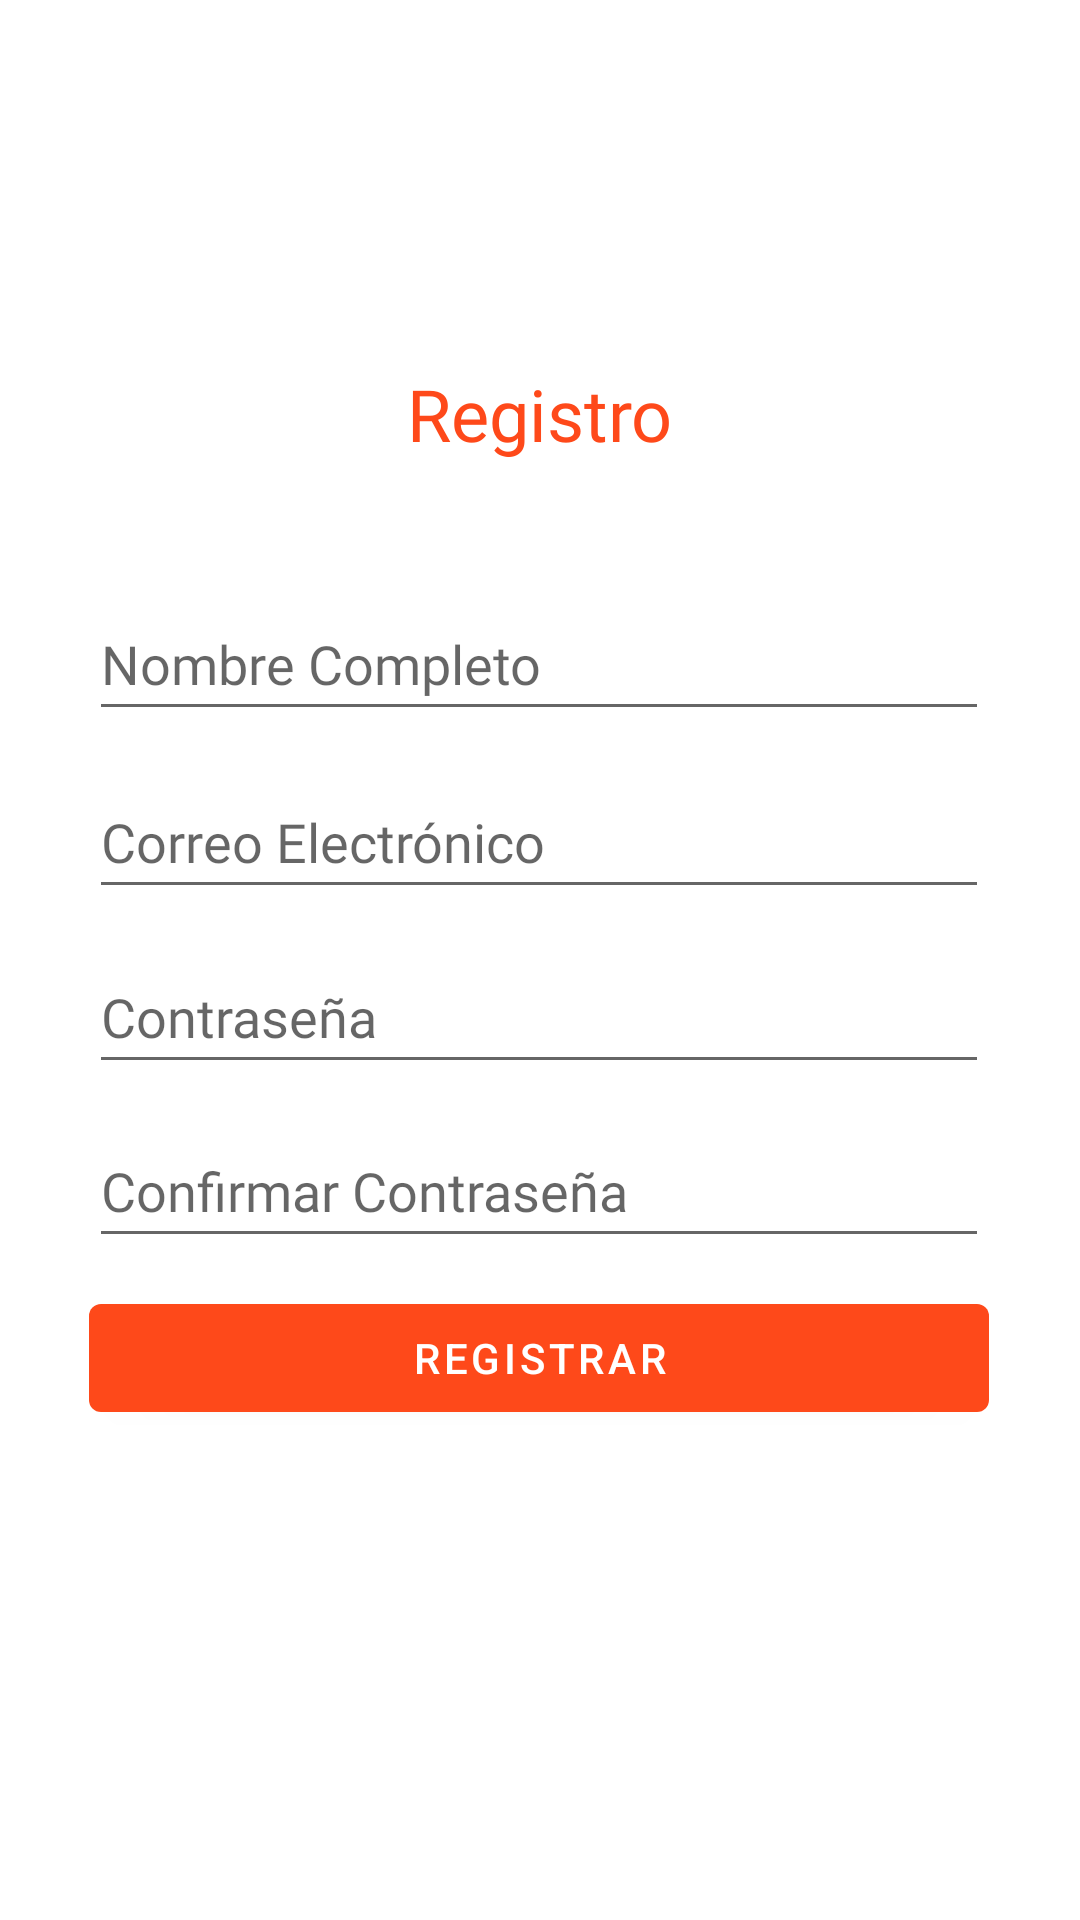

Write the Android layout XML for this screen, with the resource values it uses.
<!-- AndroidManifest.xml: activity theme Theme.TshirtAR.NoActionBar -->
<!-- res/layout/activity_registro.xml -->
<?xml version="1.0" encoding="utf-8"?>
<androidx.constraintlayout.widget.ConstraintLayout xmlns:android="http://schemas.android.com/apk/res/android"
    xmlns:app="http://schemas.android.com/apk/res-auto"
    xmlns:tools="http://schemas.android.com/tools"
    android:layout_width="match_parent"
    android:layout_height="match_parent"
    tools:context=".RegistroActivity">

    <TextView
        android:id="@+id/textView"
        android:layout_width="wrap_content"
        android:layout_height="wrap_content"
        android:fontFamily="@font/roboto_bold"
        android:foregroundTint="#F44336"
        android:text="@string/registro"
        android:textColor="@color/primary"
        android:textSize="24sp"
        app:layout_constraintBottom_toBottomOf="parent"
        app:layout_constraintEnd_toEndOf="parent"
        app:layout_constraintStart_toStartOf="parent"
        app:layout_constraintTop_toTopOf="parent"
        app:layout_constraintVertical_bias="0.200" />


    <EditText
        android:id="@+id/nombre"
        android:layout_width="300dp"
        android:layout_height="48dp"
        android:ems="10"
        android:fontFamily="@font/roboto_light"
        android:hint="@string/nombre"
        android:inputType="textPersonName"
        app:layout_constraintBottom_toBottomOf="parent"
        app:layout_constraintEnd_toEndOf="parent"
        app:layout_constraintHorizontal_bias="0.495"
        app:layout_constraintStart_toStartOf="parent"
        app:layout_constraintTop_toBottomOf="@+id/textView"
        app:layout_constraintVertical_bias="0.095" />

    <EditText
        android:id="@+id/correo"
        android:layout_width="300dp"
        android:layout_height="48dp"
        android:ems="10"
        android:fontFamily="@font/roboto_light"
        android:hint="@string/correo"
        android:inputType="textEmailAddress"
        app:layout_constraintBottom_toBottomOf="parent"
        app:layout_constraintEnd_toEndOf="parent"
        app:layout_constraintHorizontal_bias="0.495"
        app:layout_constraintStart_toStartOf="parent"
        app:layout_constraintTop_toBottomOf="@+id/nombre"
        app:layout_constraintVertical_bias="0.033" />

    <EditText
        android:id="@+id/confirmarContrasena"
        android:layout_width="300dp"
        android:layout_height="48dp"
        android:ems="10"
        android:fontFamily="@font/roboto_light"
        android:hint="@string/confirmarContrasena"
        android:inputType="textEmailAddress"
        app:layout_constraintBottom_toBottomOf="parent"
        app:layout_constraintEnd_toEndOf="parent"
        app:layout_constraintHorizontal_bias="0.495"
        app:layout_constraintStart_toStartOf="parent"
        app:layout_constraintTop_toBottomOf="@+id/contrasena"
        app:layout_constraintVertical_bias="0.044" />

    <Button
        android:id="@+id/registro"
        android:layout_width="300dp"
        android:layout_height="48dp"
        android:text="@string/registrar"
        android:onClick="registrarUsuario"
        app:layout_constraintBottom_toBottomOf="parent"
        app:layout_constraintEnd_toEndOf="parent"
        app:layout_constraintHorizontal_bias="0.495"
        app:layout_constraintStart_toStartOf="parent"
        app:layout_constraintTop_toBottomOf="@+id/confirmarContrasena"
        app:layout_constraintVertical_bias="0.055" />

    <EditText
        android:id="@+id/contrasena"
        android:layout_width="300dp"
        android:layout_height="48dp"
        android:ems="10"
        android:fontFamily="@font/roboto_light"
        android:hint="@string/contrasena"
        android:inputType="textEmailAddress"
        app:layout_constraintBottom_toBottomOf="parent"
        app:layout_constraintEnd_toEndOf="parent"
        app:layout_constraintHorizontal_bias="0.495"
        app:layout_constraintStart_toStartOf="parent"
        app:layout_constraintTop_toBottomOf="@+id/correo"
        app:layout_constraintVertical_bias="0.036" />

    <TextView
        android:id="@+id/msjErrorRegistro"
        android:layout_width="304dp"
        android:layout_height="21dp"
        android:gravity="center"
        android:visibility="invisible"
        android:textColor="@color/danger"
        app:fontFamily="@font/roboto_bold"
        app:layout_constraintBottom_toBottomOf="parent"
        app:layout_constraintEnd_toEndOf="parent"
        app:layout_constraintHorizontal_bias="0.514"
        app:layout_constraintStart_toStartOf="parent"
        app:layout_constraintTop_toBottomOf="@+id/registro"
        app:layout_constraintVertical_bias="0.05" />


</androidx.constraintlayout.widget.ConstraintLayout>
<!-- resources referenced by this layout -->
<resources>
  <color name="danger">#FC3A3A</color>
  <color name="primary">#fe491a</color>
  <string name="confirmarContrasena">Confirmar Contraseña</string>
  <string name="contrasena">Contraseña</string>
  <string name="correo">Correo Electrónico</string>
  <string name="nombre">Nombre Completo</string>
  <string name="registrar">Registrar</string>
  <string name="registro">Registro</string>
  <style name="Theme.TshirtAR.NoActionBar">
          <item name="windowActionBar">false</item>
          <item name="windowNoTitle">true</item>
      </style>
</resources>
